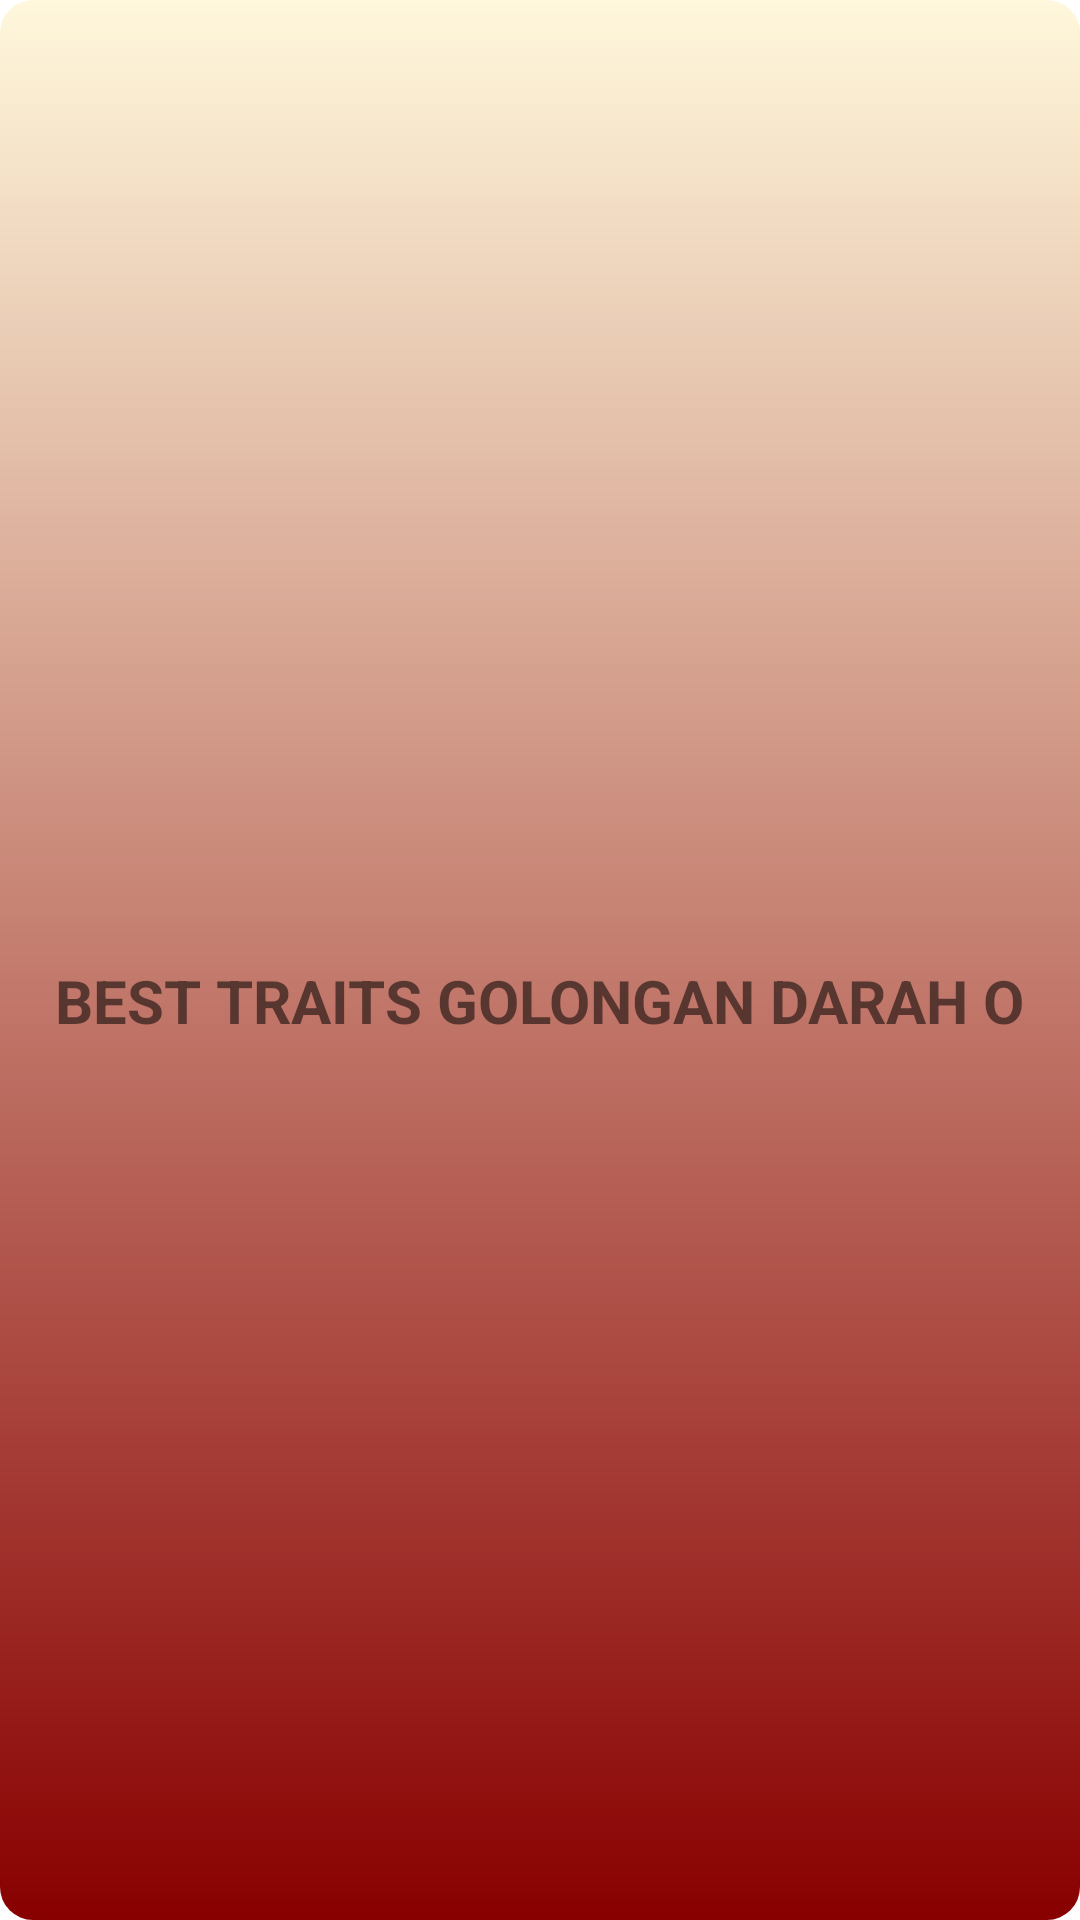

This screen was rendered from an Android layout file. Write that file and the resources it references.
<!-- AndroidManifest.xml: application theme Theme.CekGoldar -->
<!-- res/layout/activity_data_best_o.xml -->
<?xml version="1.0" encoding="utf-8"?>
<LinearLayout xmlns:android="http://schemas.android.com/apk/res/android"
    xmlns:app="http://schemas.android.com/apk/res-auto"
    xmlns:tools="http://schemas.android.com/tools"
    android:layout_width="match_parent"
    android:layout_height="match_parent"
    tools:context=".DataBestO"
    android:orientation="vertical"
    android:gravity="center"
    android:background="@drawable/bg_goldar">
    <ImageView
        android:layout_width="200dp"
        android:layout_height="200dp"
        android:src="@drawable/hurufo"
        android:layout_marginTop="50dp"/>
    <TextView
        android:layout_width="wrap_content"
        android:layout_height="wrap_content"
        android:textSize="20sp"
        android:text="BEST TRAITS GOLONGAN DARAH O"
        android:layout_marginTop="70dp"
        android:textStyle="bold" />
    <androidx.recyclerview.widget.RecyclerView
        android:id="@+id/rv_databesto"
        android:layout_width="match_parent"
        android:layout_height="match_parent"
        android:layout_margin="15dp"
        tools:ignore="MissingConstraints"
        tools:layout_editor_absoluteX="42dp"
        tools:layout_editor_absoluteY="271dp"
        android:paddingBottom="60dp"
        android:clipToPadding="false"
        android:layout_marginRight="10dp" />
</LinearLayout>
<!-- resources referenced by this layout -->
<resources>
  <!-- drawable bg_goldar (drawable) -->
  <?xml version="1.0" encoding="utf-8"?>
  <shape xmlns:android="http://schemas.android.com/apk/res/android">
      <gradient
          android:startColor="@color/red_101"
          android:angle="90"
          android:type="linear"
          android:endColor="@color/kuning"/>
      <corners
          android:radius="11dp"/>
  </shape>
  <style name="Theme.CekGoldar" parent="Theme.MaterialComponents.Light.NoActionBar">
          
          <item name="colorPrimary">@color/purple_500</item>
          <item name="colorPrimaryVariant">@color/purple_700</item>
          <item name="colorOnPrimary">@color/white</item>
          
          <item name="colorSecondary">@color/teal_200</item>
          <item name="colorSecondaryVariant">@color/teal_700</item>
          <item name="colorOnSecondary">@color/black</item>
          
          <item name="android:statusBarColor" tools:targetApi="l">?attr/colorPrimaryVariant</item>
          
      </style>
  <color name="red_101">#880000</color>
  <color name="kuning">#FFF8DC</color>
  <color name="purple_500">#FF6200EE</color>
  <color name="purple_700">#FF3700B3</color>
  <color name="white">#FFFFFFFF</color>
  <color name="teal_200">#FF03DAC5</color>
  <color name="teal_700">#FF018786</color>
  <color name="black">#FF000000</color>
</resources>
